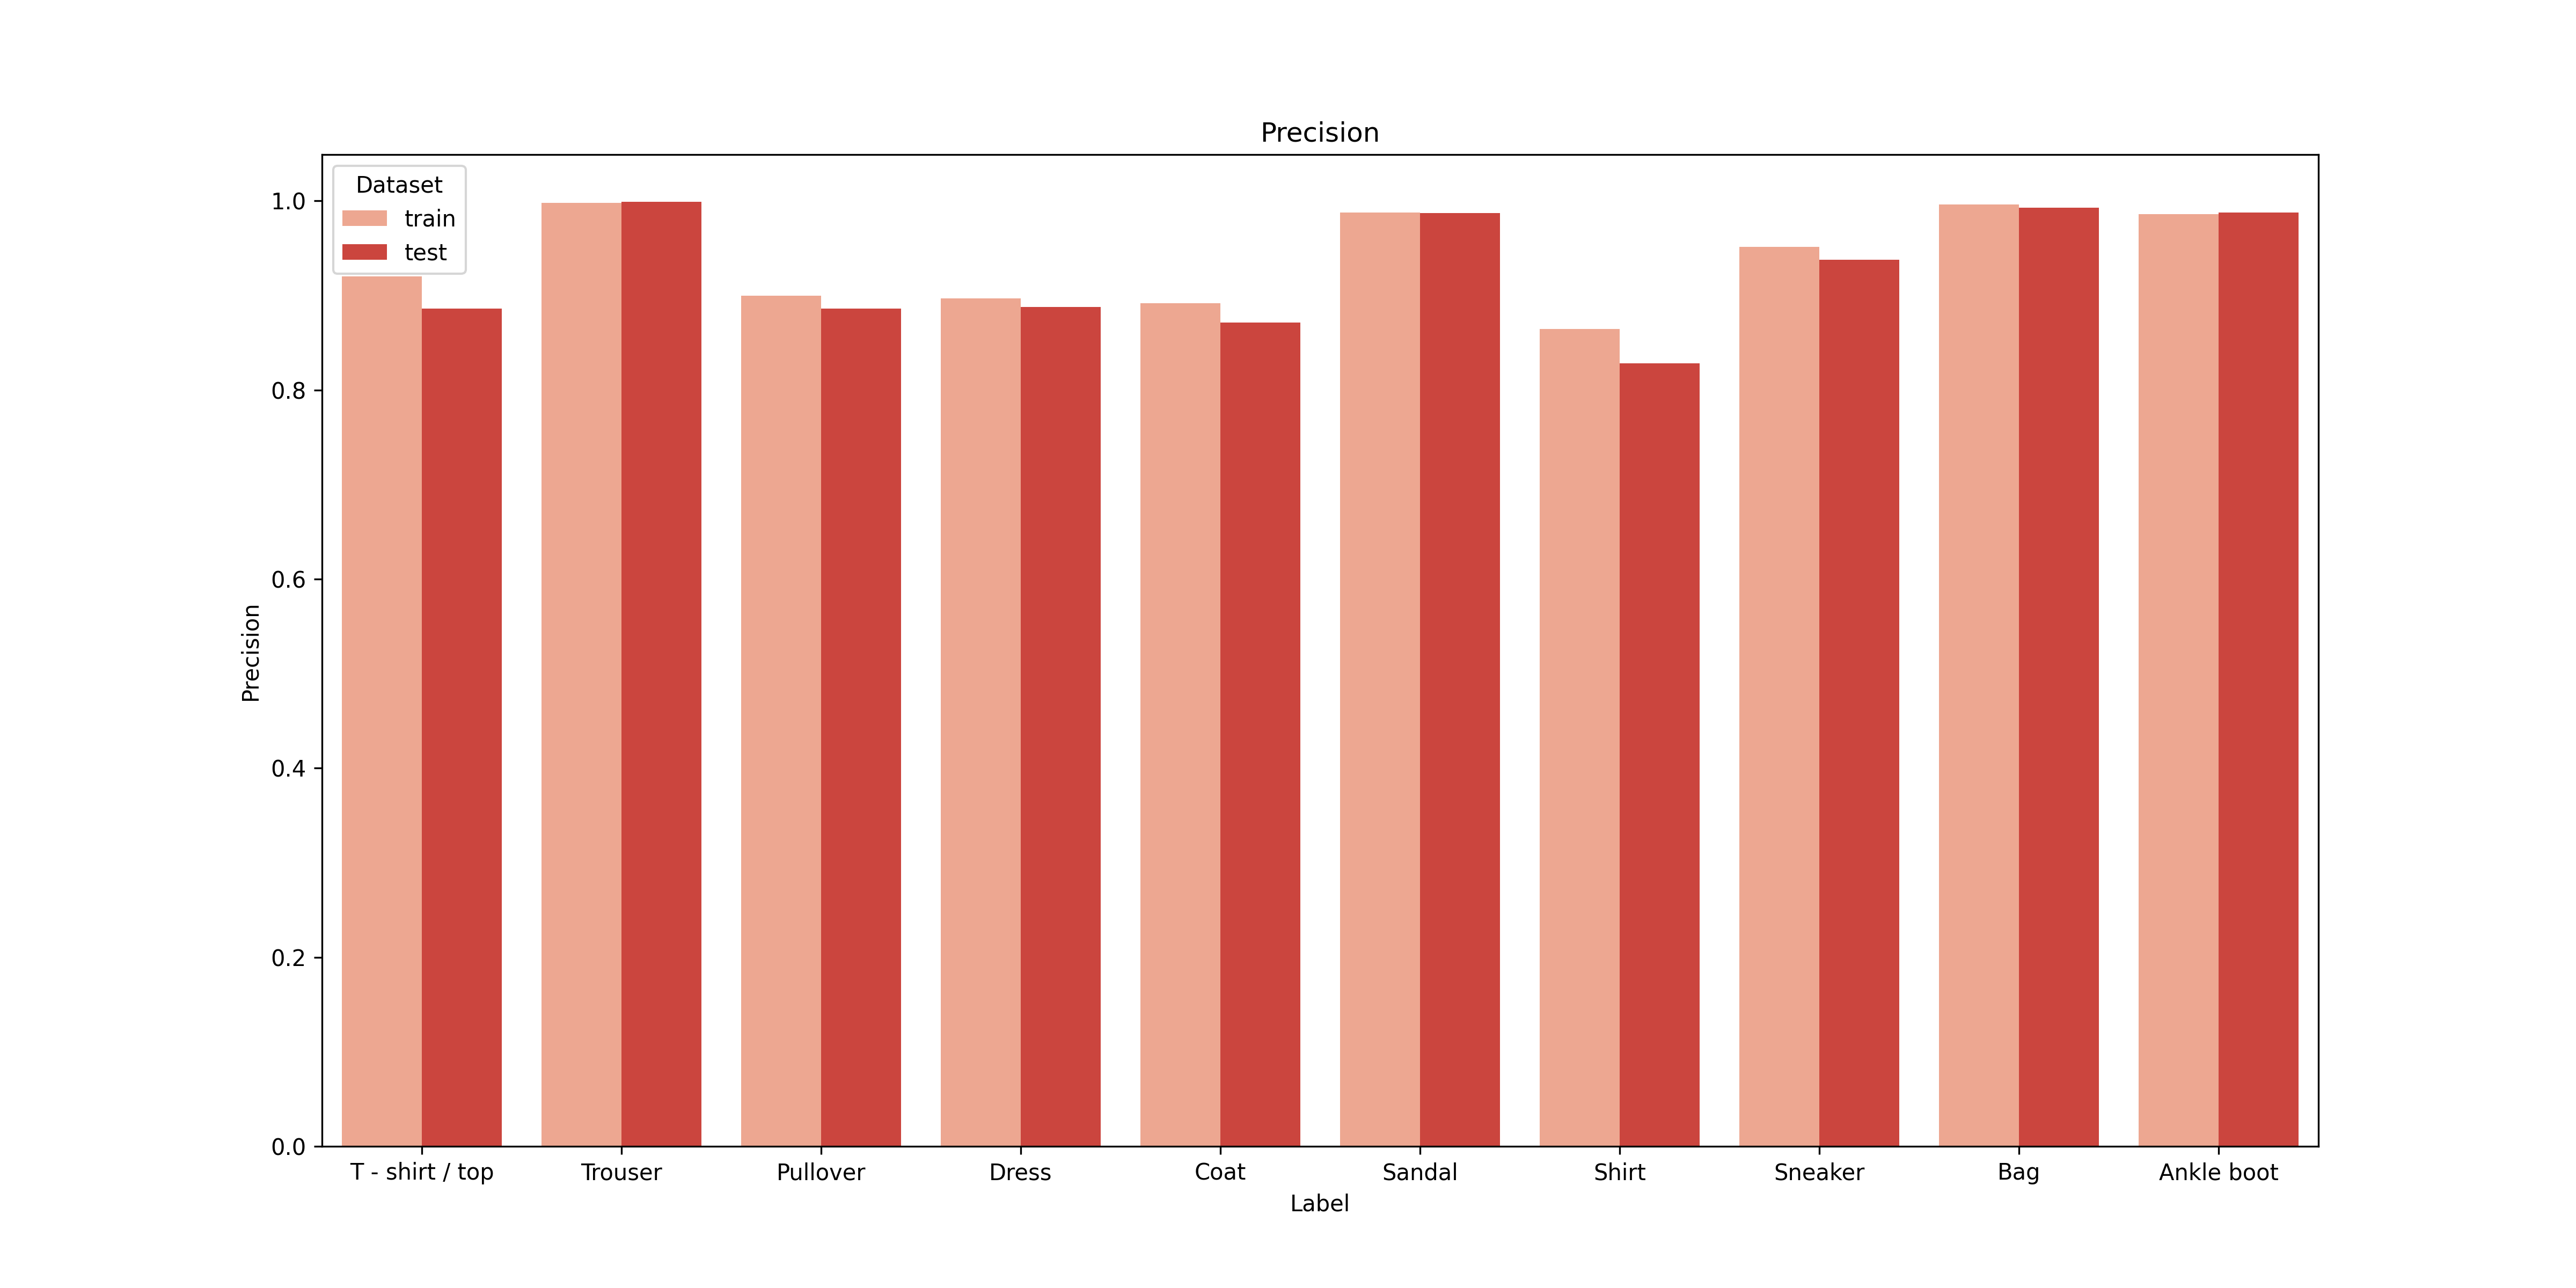

The file beside this chart, header and first rows:
, label, train, test
0, T - shirt / top, 0.9202, 0.8861
1, Trouser, 0.998, 0.999
2, Pullover, 0.8994, 0.8862
3, Dress, 0.897, 0.8878
4, Coat, 0.8915, 0.8713
5, Sandal, 0.9877, 0.987
6, Shirt, 0.8645, 0.8279
7, Sneaker, 0.9516, 0.9374
8, Bag, 0.9963, 0.993
9, Ankle boot, 0.9859, 0.9874
